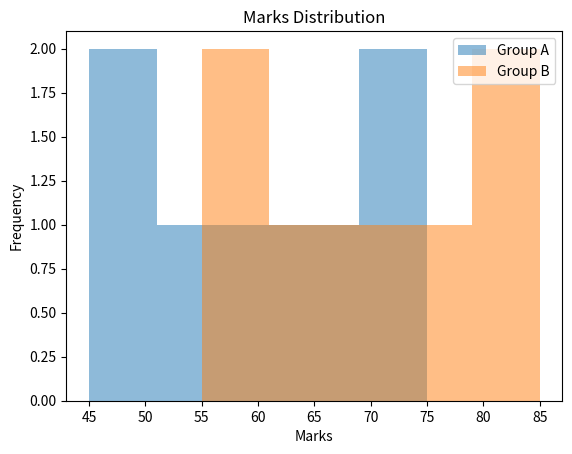

Here is the Python script that generated this plot:
import matplotlib.pyplot as plt

group_a = [45, 50, 55, 60, 65, 70, 75]
group_b = [55, 60, 65, 70, 75, 80, 85]

plt.hist(group_a, bins=5, alpha=0.5, label="Group A")
plt.hist(group_b, bins=5, alpha=0.5, label="Group B")

plt.xlabel("Marks")
plt.ylabel("Frequency")
plt.title("Marks Distribution")
plt.legend()

plt.show()
